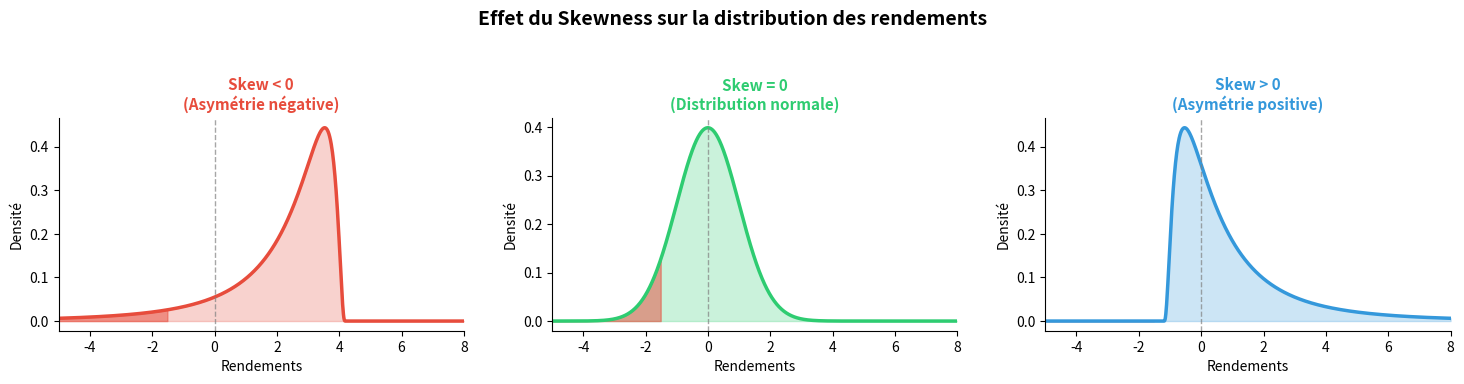

Recreate this plot in Python. (Note: this script raises an exception after producing the figure.)
import numpy as np
import matplotlib.pyplot as plt
from scipy import stats

np.random.seed(42)
x = np.linspace(-5, 8, 1000)

normal      = stats.norm.pdf(x, 0, 1)
right_skew  = stats.lognorm.pdf(x, s=0.9, loc=-1.2, scale=1.5)
left_skew   = stats.lognorm.pdf(-x + 3, s=0.9, loc=-1.2, scale=1.5)

fig, axes = plt.subplots(1, 3, figsize=(15, 4), sharey=False)
fig.suptitle("Effet du Skewness sur la distribution des rendements", fontsize=14, fontweight="bold")

configs = [
    (left_skew,  "Skew < 0\n(Asymétrie négative)",  "#e74c3c", ""),
    (normal,     "Skew = 0\n(Distribution normale)", "#2ecc71", ""),
    (right_skew, "Skew > 0\n(Asymétrie positive)",   "#3498db", ""),
]

for ax, (dist, title, color, note) in zip(axes, configs):
    ax.plot(x, dist, color=color, linewidth=2.5)
    ax.fill_between(x, dist, alpha=0.25, color=color)
    ax.fill_between(x, dist, where=(x < -1.5), alpha=0.5, color="#e74c3c", label="Zone pertes extrêmes")
    ax.axvline(0, color="gray", linestyle="--", linewidth=1, alpha=0.7)
    ax.set_title(title, fontsize=11, fontweight="bold", color=color)
    ax.set_xlabel("Rendements")
    ax.set_ylabel("Densité")
    ax.text(0.5, -0.22, note, transform=ax.transAxes, ha="center", fontsize=9,
            style="italic", color="gray")
    ax.set_xlim(-5, 8)
    ax.spines[["top", "right"]].set_visible(False)

plt.tight_layout(pad=2)
plt.savefig("reports/skewness_illustration.png", dpi=150, bbox_inches="tight")
plt.show()

print("Skewness des distributions simulées :")
for name, sample in [("Skew négatif", -np.random.lognormal(0, 0.9, 10000) + 3),
                     ("Normal",        np.random.normal(0, 1, 10000)),
                     ("Skew positif",  np.random.lognormal(0, 0.9, 10000) - 1.2)]:
    print(f"  {name:15s} → skew = {stats.skew(sample):+.3f}")
